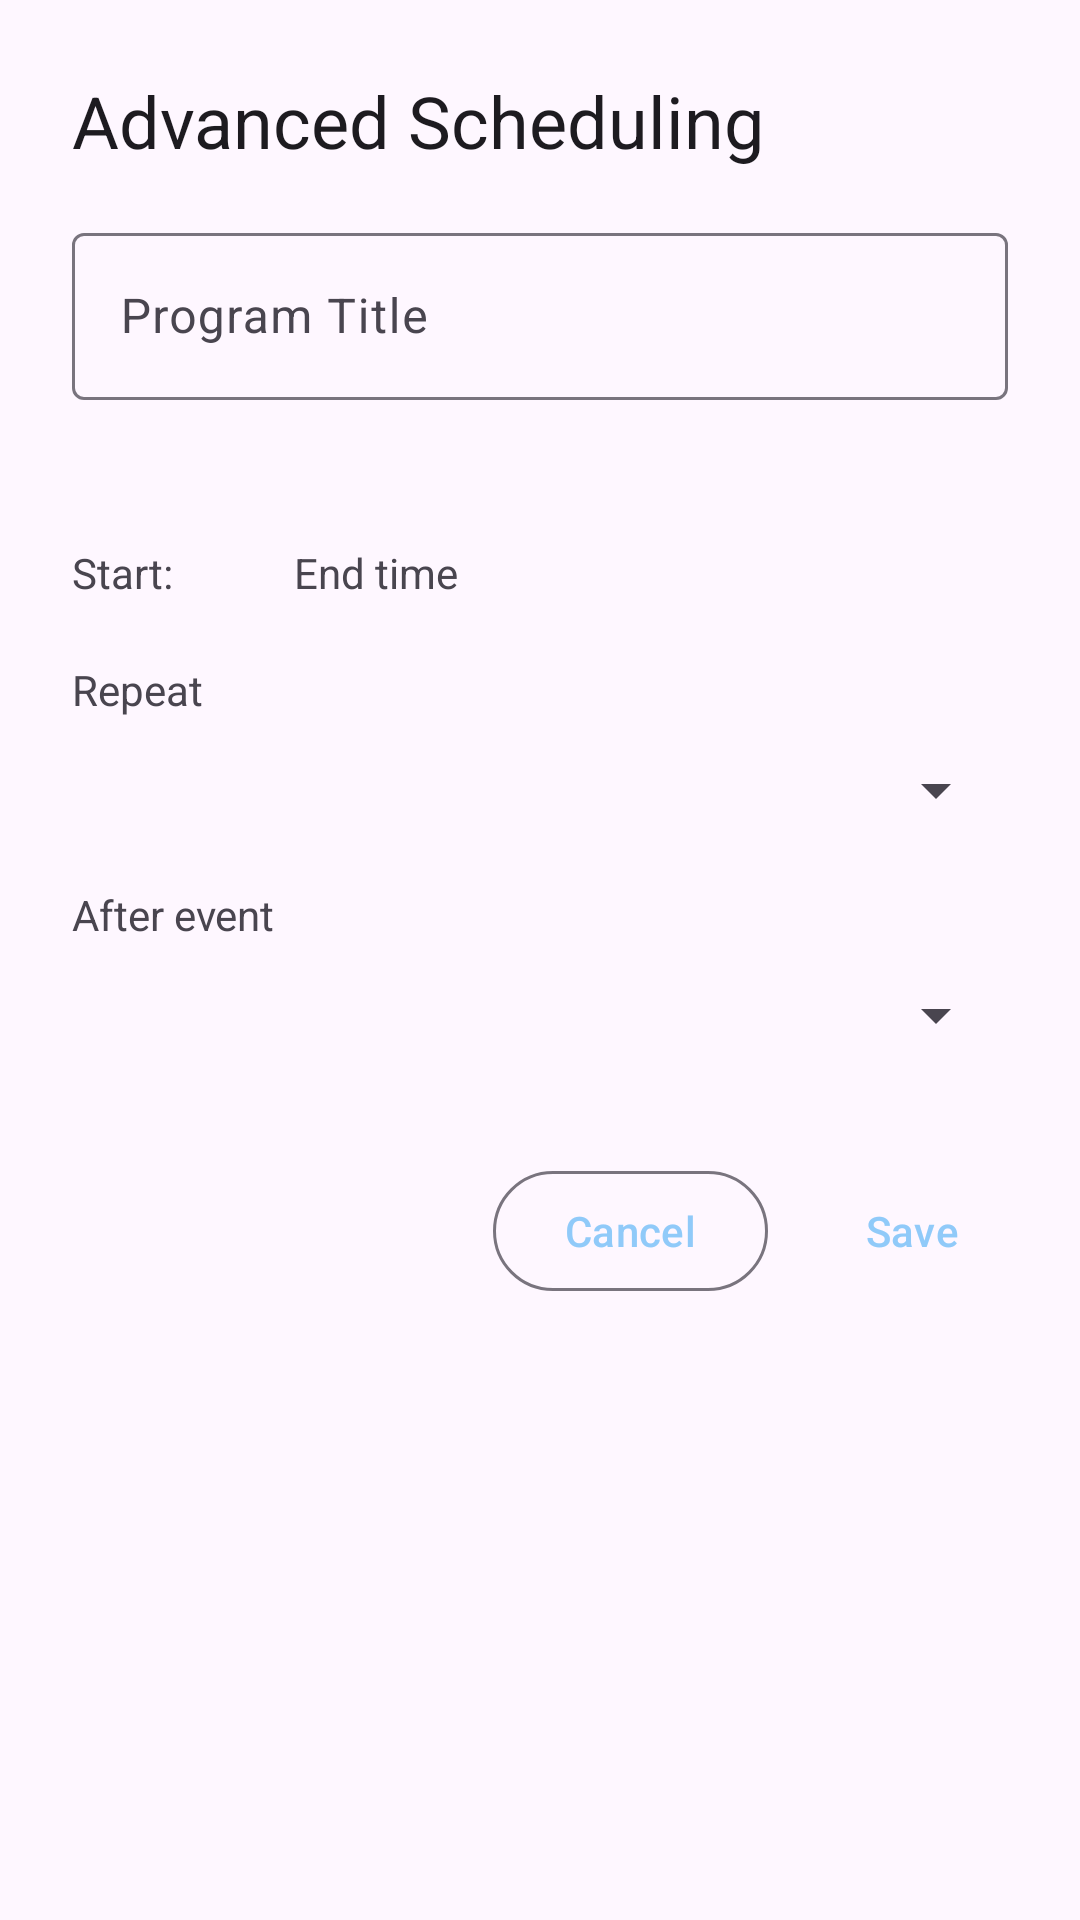

Layout XML and referenced resources for this Android screen:
<!-- AndroidManifest.xml: activity theme Theme.EnigmaBridge.Dialog -->
<!-- res/layout/activity_advanced_schedule.xml -->
<?xml version="1.0" encoding="utf-8"?>
<androidx.constraintlayout.widget.ConstraintLayout xmlns:android="http://schemas.android.com/apk/res/android"
    xmlns:app="http://schemas.android.com/apk/res-auto"
    xmlns:tools="http://schemas.android.com/tools"
    android:layout_width="match_parent"
    android:layout_height="wrap_content"
    android:padding="24dp">

    
    <TextView
        android:id="@+id/text_dialog_title"
        android:layout_width="wrap_content"
        android:layout_height="wrap_content"
        android:text="@string/title_advanced_schedule"
        android:textAppearance="@style/TextAppearance.Material3.HeadlineSmall"
        app:layout_constraintStart_toStartOf="parent"
        app:layout_constraintTop_toTopOf="parent" />

    
    <com.google.android.material.textfield.TextInputLayout
        android:id="@+id/program_title_layout"
        android:layout_width="0dp"
        android:layout_height="wrap_content"
        android:layout_marginTop="16dp"
        android:hint="@string/label_program_title"
        app:layout_constraintEnd_toEndOf="parent"
        app:layout_constraintStart_toStartOf="parent"
        app:layout_constraintTop_toBottomOf="@id/text_dialog_title">

        <com.google.android.material.textfield.TextInputEditText
            android:id="@+id/edit_program_title"
            android:layout_width="match_parent"
            android:layout_height="wrap_content" />
    </com.google.android.material.textfield.TextInputLayout>


    
    <TextView
        android:id="@+id/text_channel_name"
        android:layout_width="0dp"
        android:layout_height="wrap_content"
        android:layout_marginTop="8dp"
        android:gravity="center_vertical"
        android:minHeight="20dp"
        android:textColor="?android:attr/textColorSecondary"
        android:textSize="14sp"
        app:layout_constraintEnd_toEndOf="parent"
        app:layout_constraintStart_toStartOf="parent"
        app:layout_constraintTop_toBottomOf="@id/program_title_layout"
        tools:text="Das Erste HD" />

    
    <LinearLayout
        android:id="@+id/time_info_layout"
        android:layout_width="0dp"
        android:layout_height="wrap_content"
        android:layout_marginTop="16dp"
        android:gravity="center_vertical"
        android:orientation="horizontal"
        app:layout_constraintEnd_toEndOf="parent"
        app:layout_constraintStart_toStartOf="parent"
        app:layout_constraintTop_toBottomOf="@id/text_channel_name">

        <TextView
            android:layout_width="wrap_content"
            android:layout_height="wrap_content"
            android:text="@string/label_start_time" />

        <TextView
            android:id="@+id/text_start_time"
            android:layout_width="wrap_content"
            android:layout_height="wrap_content"
            android:layout_marginStart="8dp"
            android:background="?attr/selectableItemBackground"
            android:clickable="true"
            android:focusable="true"
            android:padding="4dp"
            android:textColor="?android:attr/textColorLink"
            android:textStyle="bold"
            tools:text="22:05" />

        <TextView
            android:layout_width="wrap_content"
            android:layout_height="wrap_content"
            android:layout_marginStart="24dp"
            android:text="@string/label_end_time" />

        <TextView
            android:id="@+id/text_end_time"
            android:layout_width="wrap_content"
            android:layout_height="wrap_content"
            android:layout_marginStart="8dp"
            android:background="?attr/selectableItemBackground"
            android:clickable="true"
            android:focusable="true"
            android:padding="4dp"
            android:textColor="?android:attr/textColorLink"
            android:textStyle="bold"
            tools:text="23:40" />
    </LinearLayout>

    
    <TextView
        android:id="@+id/label_repeat_spinner"
        android:layout_width="wrap_content"
        android:layout_height="wrap_content"
        android:layout_marginTop="16dp"
        android:labelFor="@id/spinner_repeat"
        android:text="@string/label_repeat"
        app:layout_constraintStart_toStartOf="parent"
        app:layout_constraintTop_toBottomOf="@id/time_info_layout" />

    <Spinner
        android:id="@+id/spinner_repeat"
        android:layout_width="0dp"
        android:layout_height="wrap_content"
        android:minHeight="48dp"
        app:layout_constraintEnd_toEndOf="parent"
        app:layout_constraintStart_toStartOf="parent"
        app:layout_constraintTop_toBottomOf="@id/label_repeat_spinner" />

    
    <TextView
        android:id="@+id/label_after_event_spinner"
        android:layout_width="wrap_content"
        android:layout_height="wrap_content"
        android:layout_marginTop="8dp"
        android:labelFor="@id/spinner_after_event"
        android:text="@string/label_after_event"
        app:layout_constraintStart_toStartOf="parent"
        app:layout_constraintTop_toBottomOf="@id/spinner_repeat" />

    <Spinner
        android:id="@+id/spinner_after_event"
        android:layout_width="0dp"
        android:layout_height="wrap_content"
        android:minHeight="48dp"
        app:layout_constraintEnd_toEndOf="parent"
        app:layout_constraintStart_toStartOf="parent"
        app:layout_constraintTop_toBottomOf="@id/label_after_event_spinner" />


    
    <LinearLayout
        style="?android:attr/buttonBarStyle"
        android:layout_width="0dp"
        android:layout_height="wrap_content"
        android:layout_marginTop="24dp"
        android:gravity="end"
        android:orientation="horizontal"
        app:layout_constraintEnd_toEndOf="parent"
        app:layout_constraintStart_toStartOf="parent"
        app:layout_constraintTop_toBottomOf="@id/spinner_after_event">

        <Button
            android:id="@+id/button_cancel"
            style="?attr/materialButtonOutlinedStyle"
            android:layout_width="wrap_content"
            android:layout_height="wrap_content"
            android:layout_marginEnd="8dp"
            android:text="@string/action_cancel" />

        <Button
            android:id="@+id/button_save"
            style="?android:attr/buttonBarButtonStyle"
            android:layout_width="wrap_content"
            android:layout_height="wrap_content"
            android:text="@string/button_save" />
    </LinearLayout>

</androidx.constraintlayout.widget.ConstraintLayout>
<!-- resources referenced by this layout -->
<resources>
  <string name="action_cancel">Cancel</string>
  <string name="button_save">Save</string>
  <string name="label_after_event">After event</string>
  <string name="label_end_time">End time</string>
  <string name="label_program_title">Program Title</string>
  <string name="label_repeat">Repeat</string>
  <string name="label_start_time">Start:</string>
  <string name="title_advanced_schedule">Advanced Scheduling</string>
  <style name="Theme.EnigmaBridge.Dialog" parent="Theme.AppCompat.DayNight.Dialog">
          
          <item name="windowNoTitle">true</item>
          
          <item name="android:windowMinWidthMajor">90%</item>
          <item name="android:windowMinWidthMinor">90%</item>
      </style>
</resources>
